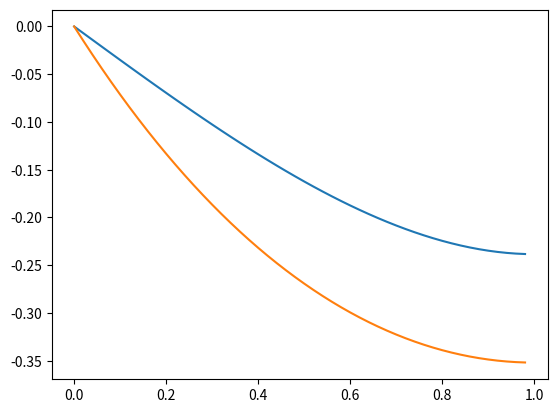

Here is the Python script that generated this plot:
import numpy as np
import matplotlib.pyplot as plt

from scipy.integrate import quad
Ux = lambda x: (np.exp(1) * np.exp(x) / (np.exp(2) + 1)) - (np.exp(1) * np.exp(-x) / (np.exp(2) + 1)) - x

a = 0
b = 1.0

p = 1
g = 1
f = -1

basic_func = 50
step = (b - a) / basic_func
x_vals = []
U = []
U_sol = []

A = np.zeros((basic_func, basic_func))
F = np.zeros(basic_func)

def basis_function(x, i):
    return x ** i * np.exp(x*i)

def basis_function_dx(x, i):
    return i * x ** (i-1) * np.exp(i*x) + i * x ** i * np.exp(i*x)

def a_ij(phi_i_dx, phi_j_dx, phi_i, phi_j):
    return quad(lambda x: p * phi_i_dx(x) * phi_j_dx(x), a, b)[0] + quad(lambda x: g * phi_i(x) * phi_j(x), a, b)[0]

def f_i(phi_i):
    return quad(lambda x: f * phi_i(x), a, b)[0]

for i in range(basic_func):
    for j in range(basic_func):
        A[i][j] = a_ij(lambda x: basis_function_dx(x, i + 1 ,) , 
                       lambda x: basis_function_dx(x, j + 1),
                       lambda x: basis_function(x, i + 1),
                       lambda x: basis_function(x, j + 1))
    F[i] = f_i(lambda x: basis_function(x, i + 1))

C = np.linalg.solve(A, F)

def solution(x):
    return sum(C[i] * basis_function(x, i + 1) for i in range(basic_func))

for i in range(basic_func):
    x_vals.append(a + step * i)
    U.append(Ux(a + step * i))
    U_sol.append(solution(a + step * i))

plt.plot(x_vals, U)
plt.plot(x_vals, U_sol)

plt.show()
